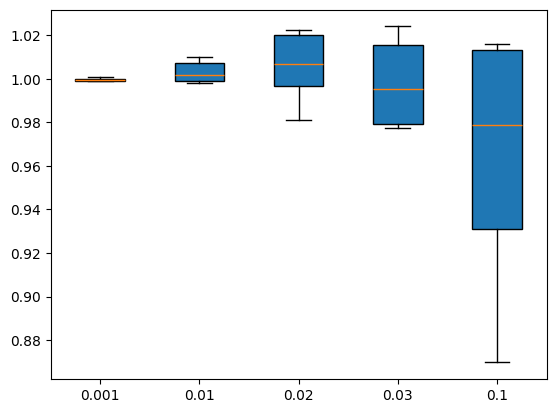
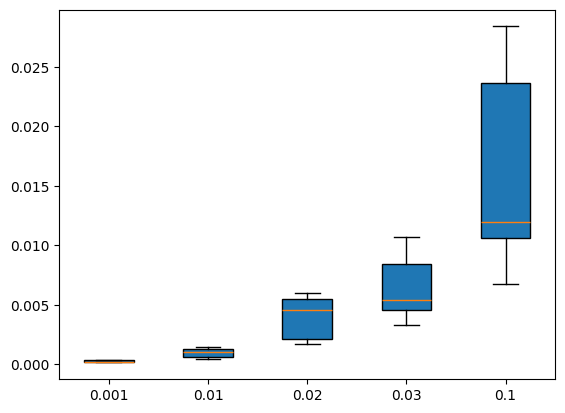
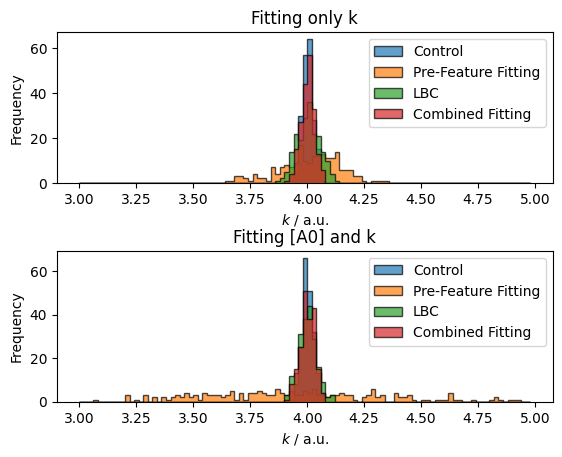
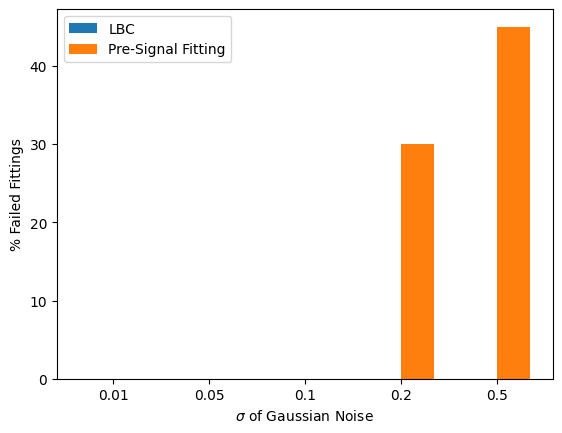

Python code for these plots, in order:
import numpy as np
import matplotlib.pyplot as plt
from scipy.optimize import least_squares
from matplotlib import rcParams
rcParams['font.family'] = 'sans-serif'
rcParams['font.sans-serif'] = ['Arial']

def find_nearest(array, values): 

    if array.ndim != 1:
        array_1d = array[:,0]
    else:
        array_1d = array

    values = np.atleast_1d(values)
    values_idx = np.searchsorted(array_1d, values, side= "left")
    hits = []

    for i, idx in enumerate(values_idx):
        if idx == len(array_1d):
            hits.append(idx-1)
        elif np.abs(values[i] - array_1d[idx-1]) < np.abs(values[i] - array_1d[idx]):
            hits.append(idx-1)
        else:
            hits.append(idx)
    return(hits)

def first_order(c0, k, t):

	return 1 - (c0 * np.exp(-k*t))

def first_order_combined(p, t, only_k):
	'''First order function with option to fix p[0] ([A0]) to be 1'''

	if only_k == True:
		p[0] = 1.

	return p[0] - (p[0] * np.exp(-p[1]*t))

def poly(a, x):

	y = a[0] * x**0

	for i in range(1, len(a)):
		y += a[i] * x**i

	return y

def synthetic_data(lower_l, upper_l, no_dp, c0, k, a, sigma):

	x_complete = np.linspace(lower_l, upper_l, no_dp)
	idx = find_nearest(x_complete, 0)[0]

	x_baseline = x_complete[:idx]
	x_signal = x_complete[idx:]

	signal = first_order(c0, k, x_signal) + poly(a, x_signal)
	baseline = poly(a, x_baseline)
	baseline_complete = poly(a, x_complete)

	pure_signal = first_order(c0, k, x_signal) + np.random.normal(0, sigma, len(x_signal))
	
	noise = np.random.normal(0, sigma, no_dp)
	
	x = np.r_[x_baseline, x_signal]	
	y = np.r_[baseline, signal] + noise

	return np.c_[x, y], np.c_[x_complete, baseline_complete], np.c_[x_signal, pure_signal]

def logistic(c, m, spn, x):

	return (c/(1 + np.exp(spn*(x - m))))

def residual(p, m, spn, x, y):

	y_poly = poly(p[:-1], x)
	y_log = logistic(p[-1], m, spn, x)
	res = y + y_log - y_poly

	return res

def residual_pre_signal(p, x, y):

	y_poly = poly(p, x)
	res = y - y_poly

	return res

def residual_first_order(p, x, y, only_k):

	y_fit = first_order_combined(p, x, only_k)
	res = y - y_fit

	return res

def elevator_function_fitting(data, start, end, order_poly):
	'''LBC function'''

	idx = find_nearest(data, (start, end))
	x = np.r_[data[:,0][:idx[0]], data[:,0][idx[1]:]]
	y = np.r_[data[:,1][:idx[0]], data[:,1][idx[1]:]]

	m = (data[:,0][idx[0]] + data[:,0][idx[1]]) / 2
	x_75 = (data[:,0][idx[1]] - m) / 2
	spn = np.log(1.0/999999.0) / x_75

	p_guess = np.ones(order_poly+2)*0.01

	p = least_squares(fun=residual, x0=p_guess, args=(m, spn, x, y))
	p_solved = p.x

	y_baseline = poly(p_solved[:-1], data[:,0]) 
	y_fit = y_baseline - logistic(p_solved[-1], m, spn, data[:,0])
	y_corrected = data[:,1] - y_baseline

	return np.c_[data[:,0], y_corrected], p_solved[-1], p_solved[:-1]

def pre_signal_fitting(data, end, order_poly):
	'''Pre-feature fitting function'''

	idx = find_nearest(data, end)
	x = data[:,0][:idx[0]]
	y = data[:,1][:idx[0]]

	p_guess = np.ones(order_poly+1)
	p = least_squares(fun=residual_pre_signal, x0=p_guess, args=(x, y))
	p_solved = p.x

	y_baseline = poly(p_solved, data[:,0])
	y_corrected = data[:,1] - y_baseline

	return np.c_[data[:,0], y_corrected]

def first_order_fitting(data, return_full = False, only_k = True):
	'''First order fitting by fitting first_order_combined function. only_k flag controls if only k or both [A0] and
	k are fitted'''

	idx = find_nearest(data, 0)[0]

	x = data[:,0][idx:]
	y = data[:,1][idx:]

	p_guess = np.ones(2)
	p = least_squares(fun=residual_first_order, x0=p_guess, args=(x, y, only_k))

	y_fit = first_order_combined(p.x, x, only_k)

	if return_full == False:
		return p.x[1]

	else:
		return p.x

def baseline_signal_function(p, x, only_k):
	'''Combined baseline and feature function using sum of polynomial and first_order_combined'''

	idx = find_nearest(x, 0)[0]

	x_baseline = x[:idx]
	x_signal = x[idx:]

	baseline = poly(p[:-2], x_baseline)
	signal = poly(p[:-2], x_signal) + first_order_combined(p[-2:], x_signal, only_k)

	return np.r_[baseline, signal]

def residual_combined(p, x, y, only_k):

	y_fit = baseline_signal_function(p, x, only_k)
	res = y - y_fit

	return res

def combined_baseline_signal_fitting(data, order_poly, return_full = False, only_k = True):
	'''Combined fitting of baseline and feature by using sum of polynomial and first_order_combined, only_k flag controls
	if only k is optimized or [A0] and k'''

	x = data[:,0]
	y = data[:,1]

	p_guess = np.ones(order_poly+3)
	p = least_squares(fun=residual_combined, x0=p_guess, args=(x, y, only_k))
	p_solved = p.x

	if return_full == False:
		return p_solved[-1]

	else:
		return p_solved[-2:]

def variable_first_order_fitting(samples, no_dp, sigma, lower_l = -2., upper_l = 4., c0 = 1., k = 4., a = [0.4, 0.05, -0.007], start = -0.005, end = 2., order_poly = 2):
	'''Performs fitting of first order, integrated rate law to baseline corrected data obtained using different baseline
	correction methods with variable total number of datapoints and variable sigma of Gaussian noise'''

	k_elevator = []
	k_pre_signal = []
	k_pure_signal = []

	for i in range(samples):

		data, baseline, pure_signal = synthetic_data(lower_l, upper_l, no_dp, c0, k, a, sigma)

		elevator_data, p, c = elevator_function_fitting(data, start, end, order_poly)
		pre_signal_data = pre_signal_fitting(data, start, order_poly)

		p_elevator = first_order_fitting(elevator_data)
		p_pre_signal = first_order_fitting(pre_signal_data)
		p_pure_signal = first_order_fitting(pure_signal)

		k_elevator.append(p_elevator)
		k_pre_signal.append(p_pre_signal)
		k_pure_signal.append(p_pure_signal)

	arr_elevator = np.asarray(k_elevator)
	arr_pre_signal = np.asarray(k_pre_signal)
	arr_pure_signal = np.asarray(k_pure_signal)

	return arr_elevator, arr_pre_signal, arr_pure_signal

def get_failed_fittings(data, threshold):

	fails = np.where(data < threshold)[0]
	return len(fails)

def variable_performance_test(samples, order_poly, noise_level, no_dp, plotting = True):
	'''Function evaluates performance of LBC for recovery of O_s and baseline parameters for different baseline shapes, 
	nosie levels (sigma of Gaussian noise, and total number of datapoints. Function used to generate SI Figure 2.'''


	if len(order_poly) > 1:
		variable = order_poly
		pos = 0

	if len(noise_level) > 1:
		variable = noise_level
		pos = 1

	if len(no_dp) > 1:
		variable = no_dp
		pos = 2

	c_list = []
	p_list = []
	settings = np.array([0, 0, 0])

	for i in range(len(variable)):
	
		settings[pos] = i
		op = order_poly[settings[0]]
		nl = noise_level[settings[1]]
		nd = no_dp[settings[2]]

		for _ in range(samples):

			a = np.random.uniform(-0.5, 0.5, op+1)
			data, baseline, pure_signal = synthetic_data(lower_l = -2., upper_l = 4., no_dp = nd, c0 = 1., k = 4., a = a, sigma = nl)
		
			elevator_data, c, p = elevator_function_fitting(data, -0.005, 2.0, op)

			c_list.append(-c)
			p_list.append(np.sqrt((1./len(a))*np.sum((a - p)**2)))

	arr_c = np.asarray(c_list)
	arr_p = np.asarray(p_list)

	c_np = np.reshape(arr_c, (-1, samples))
	p_np = np.reshape(arr_p, (-1, samples))

	result = np.stack((c_np, p_np))

	if plotting == True:
		plt.figure()
		plt.boxplot(c_np.T, whis = [5, 95], showfliers = False, patch_artist = True, labels = variable)
		plt.figure()
		plt.boxplot(result[1].T, whis = [5, 95], showfliers = False, patch_artist = True, labels = variable)

	return result

def first_order_fitting_performance(samples, lower_l = -2., upper_l = 4., no_dp = 1000, c0 = 1., k = 4., a = [0.4, 0.05, -0.007], sigma = 0.02, start = -0.005, end = 2., order_poly = 2, plotting = True):
	'''Function evaluates accuracy of k obtained by fitting first order, integrated rate law to baseline corrected data obtained
	using different baseline correction methods. Function was used to generate Figure 2 (manuscript)
	Fitting is performed either fixing [A0] to be one (only_k = True, default) or fitting both [A0] and k (only_k = False)'''

	arr_elevator = []
	arr_pre_signal = []
	arr_pure_signal = []
	arr_combined = []

	for i in range(samples):

		data, baseline, pure_signal = synthetic_data(lower_l, upper_l, no_dp, c0, k, a, sigma)

		elevator_data, c, p = elevator_function_fitting(data, start, end, order_poly)
		pre_signal_data = pre_signal_fitting(data, start, order_poly)

		k_elevator = first_order_fitting(elevator_data)
		k_pre_signal = first_order_fitting(pre_signal_data)
		k_pure_signal = first_order_fitting(pure_signal)
		k_combined = combined_baseline_signal_fitting(data, 2)

		ak_elevator = first_order_fitting(elevator_data, return_full = False, only_k = False)
		ak_pre_signal = first_order_fitting(pre_signal_data, return_full = False, only_k = False)
		ak_pure_signal = first_order_fitting(pure_signal, return_full = False, only_k = False)
		ak_combined = combined_baseline_signal_fitting(data, 2, return_full = False, only_k = False)

		arr_elevator.append([k_elevator, ak_elevator])
		arr_pre_signal.append([k_pre_signal, ak_pre_signal])
		arr_pure_signal.append([k_pure_signal, ak_pure_signal])
		arr_combined.append([k_combined, ak_combined])

	arr_elevator = np.asarray(arr_elevator)
	arr_pre_signal = np.asarray(arr_pre_signal)
	arr_pure_signal = np.asarray(arr_pure_signal)
	arr_combined = np.asarray(arr_combined)

	result = np.dstack((arr_elevator, arr_pre_signal, arr_pure_signal, arr_combined))

	if plotting == True:

		fig, ax = plt.subplots(2) #, figsize = (10, 7))

		ax[0].hist(arr_pure_signal[:,0], alpha = 0.7, bins = np.arange(k-1., k+1., 0.02), histtype =u'step', fill = 'green', linewidth = 1., edgecolor = 'black', label = 'Control')
		ax[0].hist(arr_pre_signal[:,0], alpha = 0.7, bins = np.arange(k-1., k+1., 0.02), histtype =u'step', fill = 'orange', linewidth = 1., edgecolor = 'black', label = 'Pre-Feature Fitting')
		ax[0].hist(arr_elevator[:,0], alpha = 0.7, bins = np.arange(k-1., k+1., 0.02), histtype =u'step', fill = 'blue', linewidth = 1., edgecolor = 'black', label = 'LBC')
		ax[0].hist(arr_combined[:,0], alpha = 0.7, bins = np.arange(k-1., k+1., 0.02), histtype =u'step', fill = 'red', linewidth = 1., edgecolor = 'black', label = 'Combined Fitting')
		ax[0].title.set_text('Fitting only k')
		ax[0].set_xlabel('$ k $ / a.u.')
		ax[0].set_ylabel('Frequency')
		legend = ax[0].legend()

		ax[1].hist(arr_pure_signal[:,1], alpha = 0.7, bins = np.arange(k-1., k+1., 0.02), histtype =u'step', fill = 'green', linewidth = 1., edgecolor = 'black', label = 'Control')
		ax[1].hist(arr_pre_signal[:,1], alpha = 0.7, bins = np.arange(k-1., k+1., 0.02), histtype =u'step', fill = 'orange', linewidth = 1., edgecolor = 'black', label = 'Pre-Feature Fitting')
		ax[1].hist(arr_elevator[:,1], alpha = 0.7, bins = np.arange(k-1., k+1., 0.02), histtype =u'step', fill = 'blue', linewidth = 1., edgecolor = 'black', label = 'LBC')
		ax[1].hist(arr_combined[:,1], alpha = 0.7, bins = np.arange(k-1., k+1., 0.02), histtype =u'step', fill = 'red', linewidth = 1., edgecolor = 'black', label = 'Combined Fitting')
		ax[1].title.set_text('Fitting [A0] and k')
		ax[1].set_xlabel('$ k $ / a.u.')
		ax[1].set_ylabel('Frequency')
		legend = ax[1].legend()

		fig.subplots_adjust(hspace = 0.45)

		print('Only fitting k, mean and std:')

		print('mean elevator:', np.mean(arr_elevator[:,0]))
		print('mean pre signal:', np.mean(arr_pre_signal[:,0]))
		print('mean pure signal:', np.mean(arr_pure_signal[:,0]))
		print('mean combined:', np.mean(arr_combined[:,0]))

		print('std elevator:', np.std(arr_elevator[:,0]))
		print('std pre signal:', np.std(arr_pre_signal[:,0]))
		print('std pure signal:', np.std(arr_pure_signal[:,0]))
		print('std combined:', np.std(arr_combined[:,0]))

		print('Fitting [A0] and k, mean and std:')

		print('mean elevator:', np.mean(arr_elevator[:,1]))
		print('mean pre signal:', np.mean(arr_pre_signal[:,1]))
		print('mean pure signal:', np.mean(arr_pure_signal[:,1]))
		print('mean combined:', np.mean(arr_combined[:,1]))

		print('std elevator:', np.std(arr_elevator[:,1]))
		print('std pre signal:', np.std(arr_pre_signal[:,1]))
		print('std pure signal:', np.std(arr_pure_signal[:,1]))
		print('std combined:', np.std(arr_combined[:,1]))

	return result

def fitting_failure_performance(samples, no_dp, sigma, threshold = 1., plotting = True):
	'''Function evaluates the number of failed fittings for different total number of datapoints and different
	noise levels. Failed fittings refer to instances where fitting first order, integrated rate law to baseline
	corrected data yields unreasonable k. Function was used to generate SI Figure 3.'''


	if len(no_dp) > 1:
		variable = no_dp
		pos = 0

	if len(sigma) > 1:
		variable = sigma
		pos = 1

	ele_list = []
	pre_list = []
	pure_list = []
	settings = np.array([0, 0])

	for i in range(len(variable)):

		settings[pos] = i
		nd = no_dp[settings[0]]
		nl = sigma[settings[1]]

		ele, pre, pure = variable_first_order_fitting(samples, nd, nl)

		ele_list.append(get_failed_fittings(ele, threshold))
		pre_list.append(get_failed_fittings(pre, threshold))
		pure_list.append(get_failed_fittings(pure, threshold))

	ele_np = 100. * np.asarray(ele_list) / samples 
	pre_np = 100. * np.asarray(pre_list) / samples
	pure_np = 100. * np.asarray(pure_list) / samples

	if plotting == True:
		fig, ax = plt.subplots()
		width = 0.35
		x = np.arange(len(variable))

		ax.bar(x - width/2, ele_np, width, label = 'LBC')
		ax.bar(x + width/2, pre_np, width, label = 'Pre-Signal Fitting')

		ax.set_ylabel('% Failed Fittings')
		ax.set_xticks(x)
		ax.set_xticklabels(variable)
		ax.set_xlabel('$ \sigma $ of Gaussian Noise')

		legend_a = ax.legend()

	return ele_np, pre_np, pure_np, variable

def main():

	variable_performance_test(samples = 10, order_poly = np.array([2]), noise_level = np.array([0.001, 0.01, 0.02, 0.03, 0.1]), no_dp = np.array([100]))
	first_order_fitting_performance(200)
	fitting_failure_performance(20, np.array([1000]), np.array([0.01, 0.05, 0.1, 0.2, 0.5]))
	plt.show()

if __name__ == '__main__':
	main()